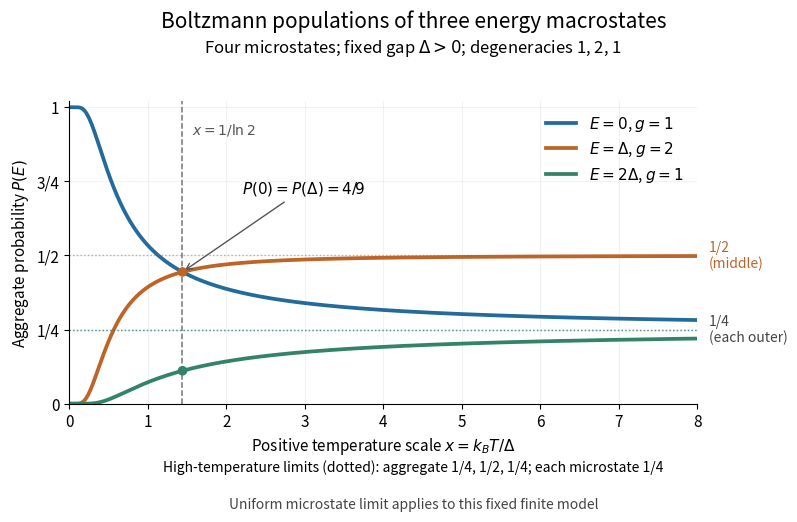

The matplotlib source for this figure: (Note: this script raises an exception after producing the figure.)
"""Plot three aggregate Boltzmann populations for degeneracies 1, 2, 1.

Tested with Python 3.14.4, NumPy 2.3.5, Matplotlib 3.10.7.
Writes the matching PNG basename into the current working directory.
Fixed gap Delta > 0, four microstates, positive temperatures only.
"""

from pathlib import Path

import matplotlib

matplotlib.use("Agg")
import matplotlib.pyplot as plt
import numpy as np


def main():
    x = np.linspace(0.015, 8.0, 1600)  # k_B T / Delta, strictly positive
    q = np.exp(-1.0 / x)
    populations = np.array([np.ones_like(q), 2 * q, q ** 2]) / (1 + q) ** 2
    assert np.allclose(populations.sum(axis=0), 1.0)
    crossing = 1.0 / np.log(2.0)
    crossing_populations = np.array([4.0, 4.0, 1.0]) / 9.0

    plt.rcParams.update({"font.size": 11, "figure.facecolor": "white",
                         "axes.facecolor": "white", "savefig.facecolor": "white",
                         "axes.spines.top": False, "axes.spines.right": False})
    fig, ax = plt.subplots(figsize=(8.6, 5.4), dpi=120)
    fig.subplots_adjust(left=0.1, right=0.83, bottom=0.24, top=0.80)
    fig.suptitle("Boltzmann populations of three energy macrostates", fontsize=15, y=0.97)
    fig.text(0.5, 0.89, r"Four microstates; fixed gap $\Delta>0$; degeneracies 1, 2, 1",
             ha="center", fontsize=12)
    colors = ["#236b9b", "#bd6429", "#33836b"]
    labels = [r"$E=0$, $g=1$", r"$E=\Delta$, $g=2$", r"$E=2\Delta$, $g=1$"]
    for population, color, label in zip(populations, colors, labels):
        ax.plot(x, population, lw=2.7, color=color, label=label)
    for limit, color in zip([0.25, 0.5, 0.25], colors):
        ax.axhline(limit, color=color, lw=1.0, ls=":", alpha=0.55)
    ax.axvline(crossing, color="#777777", ls="--", lw=1.1)
    ax.scatter([crossing, crossing], crossing_populations[[0, 2]],
               c=[colors[1], colors[2]], s=35, zorder=5)
    ax.annotate(r"$P(0)=P(\Delta)=4/9$", xy=(crossing, 4 / 9), xytext=(2.2, 0.71),
                arrowprops={"arrowstyle": "->", "color": "#555555"}, fontsize=11)
    ax.text(crossing + 0.12, 0.91, r"$x=1/\ln 2$", fontsize=10, color="#555555")
    ax.set(xlim=(0, 8), ylim=(0, 1.02), xlabel=r"Positive temperature scale $x=k_B T/\Delta$",
           ylabel=r"Aggregate probability $P(E)$")
    ax.set_yticks([0, 0.25, 0.5, 0.75, 1], ["0", "1/4", "1/2", "3/4", "1"])
    ax.grid(alpha=0.16)
    ax.legend(loc="upper right", frameon=False, fontsize=11)
    ax.text(8.15, 0.5, "1/2\n(middle)", va="center", fontsize=10, color=colors[1])
    ax.text(8.15, 0.25, "1/4\n(each outer)", va="center", fontsize=10, color="#444444")
    fig.text(0.5, 0.115, "High-temperature limits (dotted): aggregate 1/4, 1/2, 1/4; each microstate 1/4",
             ha="center", fontsize=10)
    fig.text(0.5, 0.045, "Uniform microstate limit applies to this fixed finite model", ha="center", fontsize=10, color="#444444")
    fig.savefig(Path(__file__).with_suffix(".png").name, transparent=False)
    plt.close(fig)


if __name__ == "__main__":
    main()
